Photos from the image-classification dataset "processed_data" in the GitHub repository maomao7784/Casting-Product-Quality-Inspection. Its 2 classes are: defective front, ok front.

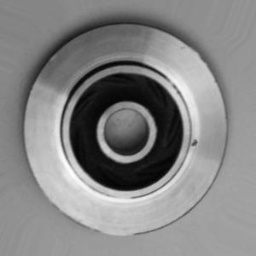
Label: defective front

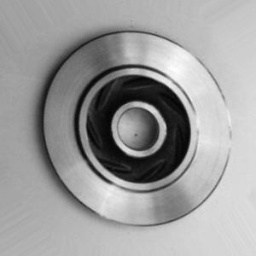
Label: ok front

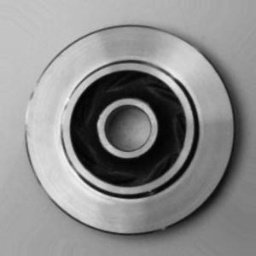
Label: ok front

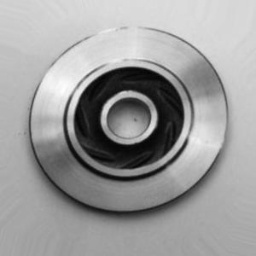
Label: ok front

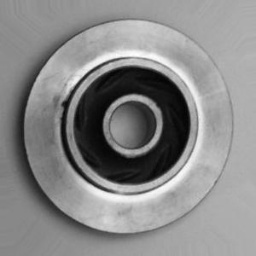
Label: defective front

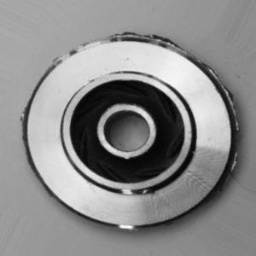
Label: defective front
